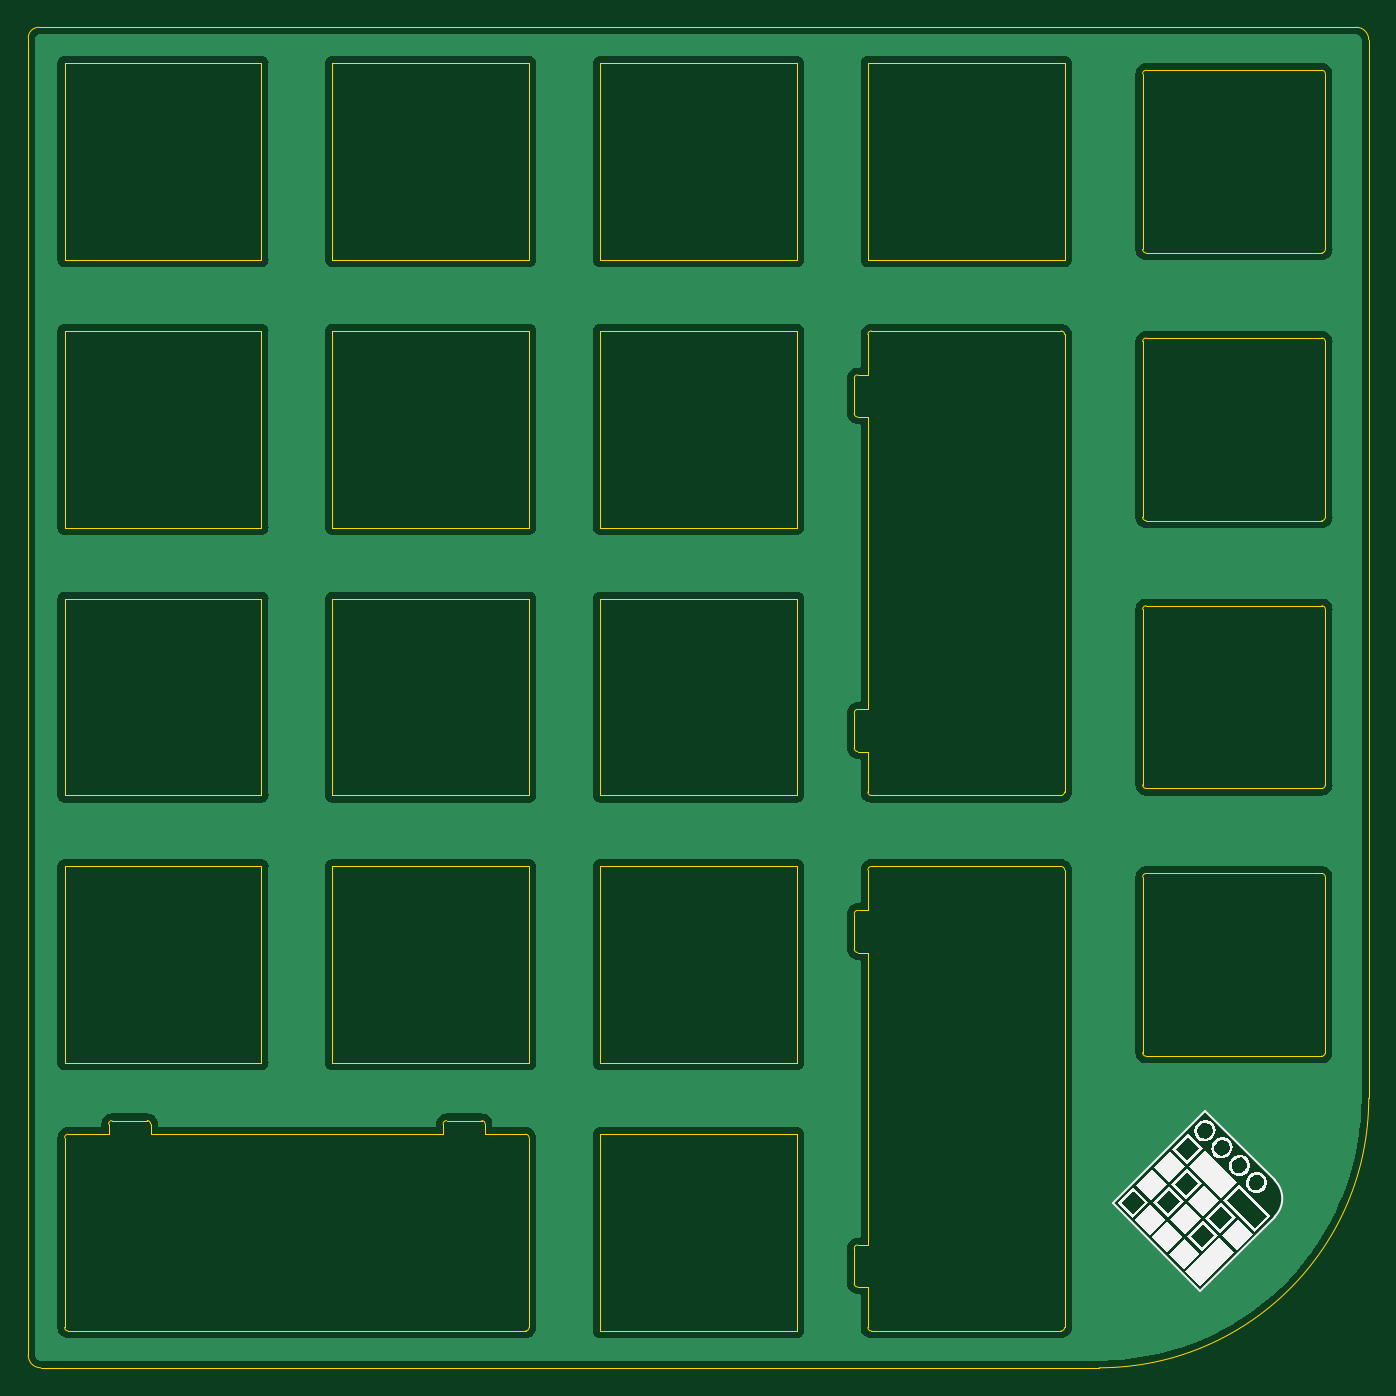
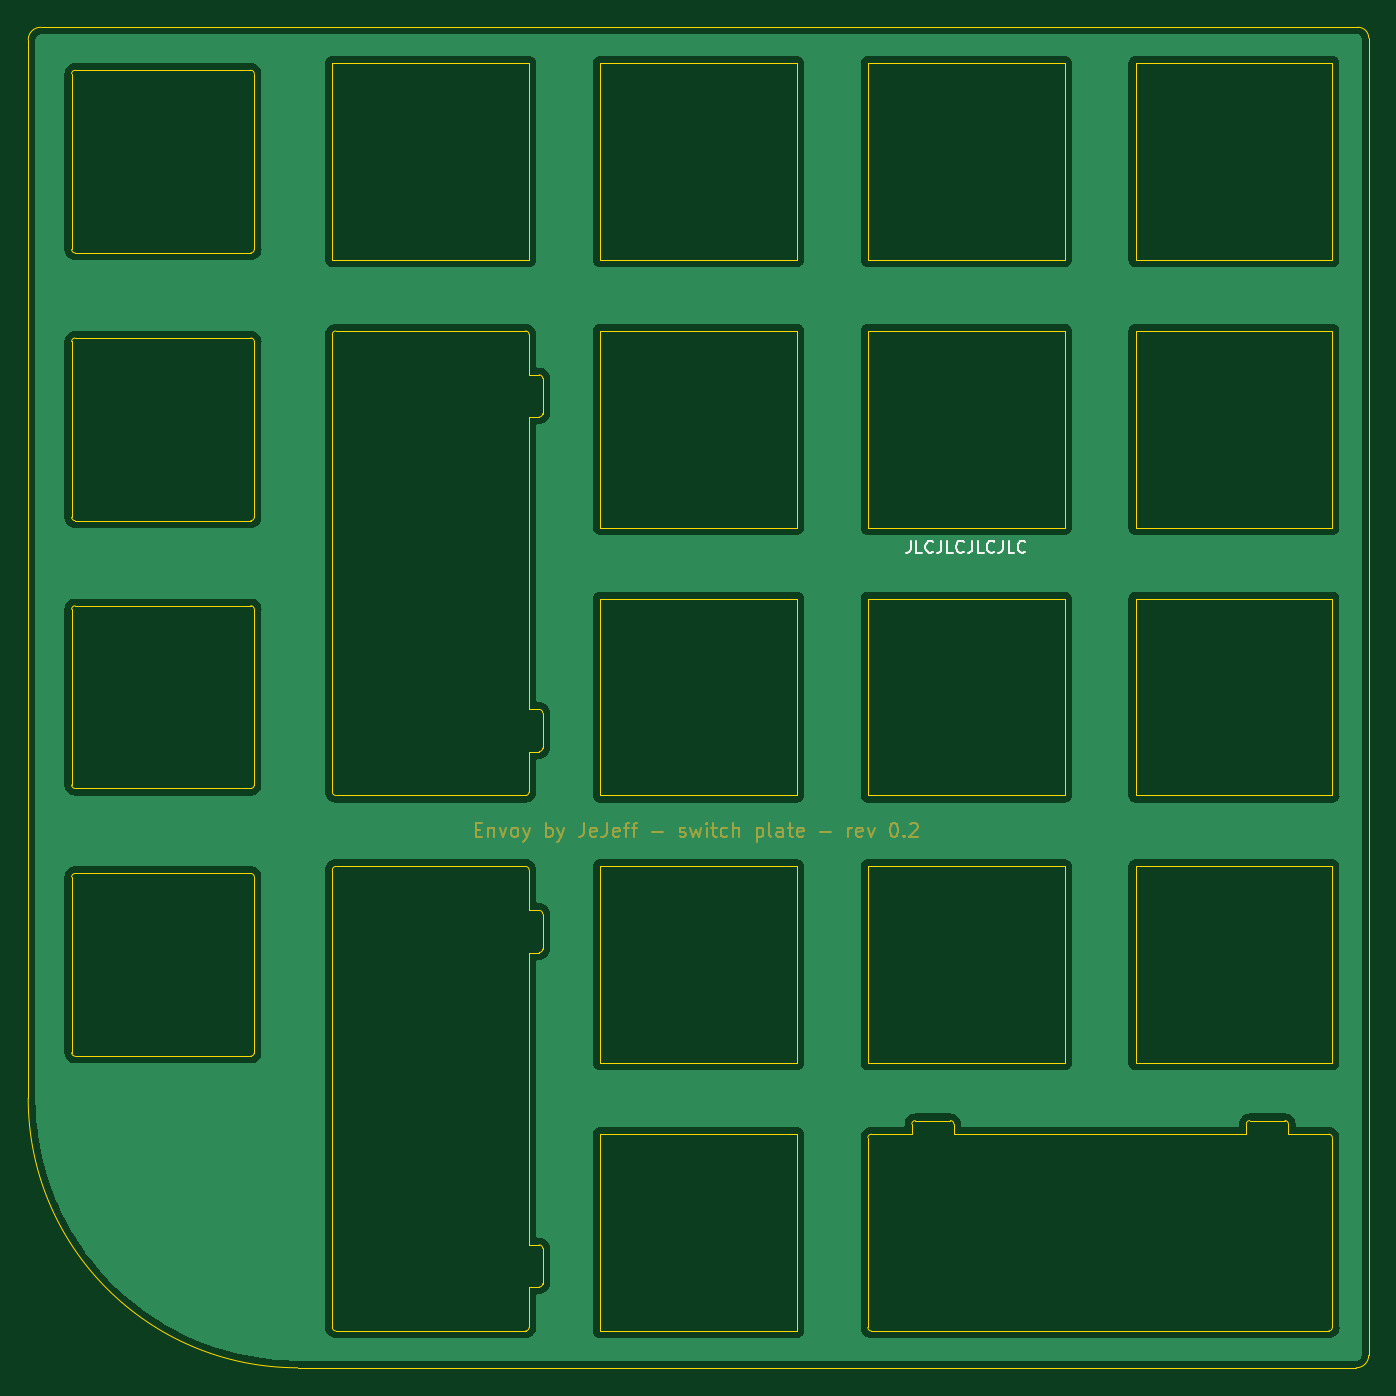
Circuit board: 11 layer files. Board 95.4 x 95.4 mm.
- bottom_copper: Envoy-Switchplate-B_Cu.gbl (119482 bytes)
- bottom_mask: Envoy-Switchplate-B_Mask.gbs (8097 bytes)
- paste: Envoy-Switchplate-B_Paste.gbp (502 bytes)
- bottom_silk: Envoy-Switchplate-B_Silkscreen.gbo (3127 bytes)
- outline: Envoy-Switchplate-Edge_Cuts.gm1 (9937 bytes)
- top_copper: Envoy-Switchplate-F_Cu.gtl (120184 bytes)
- top_mask: Envoy-Switchplate-F_Mask.gts (507 bytes)
- paste: Envoy-Switchplate-F_Paste.gtp (502 bytes)
- top_silk: Envoy-Switchplate-F_Silkscreen.gto (10034 bytes)
- drill: Envoy-Switchplate-NPTH.drl (310 bytes)
- drill: Envoy-Switchplate-PTH.drl (306 bytes)

=== bottom_copper: Envoy-Switchplate-B_Cu.gbl (119482 bytes, source omitted) ===
=== bottom_mask: Envoy-Switchplate-B_Mask.gbs (8097 bytes, source omitted) ===
=== paste: Envoy-Switchplate-B_Paste.gbp ===
%TF.GenerationSoftware,KiCad,Pcbnew,(5.99.0-12610-g07e01e6297)*%
%TF.CreationDate,2021-11-07T21:17:50+00:00*%
%TF.ProjectId,Envoy-Switchplate,456e766f-792d-4537-9769-746368706c61,rev?*%
%TF.SameCoordinates,Original*%
%TF.FileFunction,Paste,Bot*%
%TF.FilePolarity,Positive*%
%FSLAX46Y46*%
G04 Gerber Fmt 4.6, Leading zero omitted, Abs format (unit mm)*
G04 Created by KiCad (PCBNEW (5.99.0-12610-g07e01e6297)) date 2021-11-07 21:17:50*
%MOMM*%
%LPD*%
G01*
G04 APERTURE LIST*
G04 APERTURE END LIST*
M02*

=== bottom_silk: Envoy-Switchplate-B_Silkscreen.gbo ===
%TF.GenerationSoftware,KiCad,Pcbnew,(5.99.0-12610-g07e01e6297)*%
%TF.CreationDate,2021-11-07T21:17:50+00:00*%
%TF.ProjectId,Envoy-Switchplate,456e766f-792d-4537-9769-746368706c61,rev?*%
%TF.SameCoordinates,Original*%
%TF.FileFunction,Legend,Bot*%
%TF.FilePolarity,Positive*%
%FSLAX46Y46*%
G04 Gerber Fmt 4.6, Leading zero omitted, Abs format (unit mm)*
G04 Created by KiCad (PCBNEW (5.99.0-12610-g07e01e6297)) date 2021-11-07 21:17:50*
%MOMM*%
%LPD*%
G01*
G04 APERTURE LIST*
%ADD10C,0.150000*%
G04 APERTURE END LIST*
D10*
X125426190Y-102834523D02*
X125426190Y-103441666D01*
X125466666Y-103563095D01*
X125547619Y-103644047D01*
X125669047Y-103684523D01*
X125750000Y-103684523D01*
X124616666Y-103684523D02*
X125021428Y-103684523D01*
X125021428Y-102834523D01*
X123847619Y-103603571D02*
X123888095Y-103644047D01*
X124009523Y-103684523D01*
X124090476Y-103684523D01*
X124211904Y-103644047D01*
X124292857Y-103563095D01*
X124333333Y-103482142D01*
X124373809Y-103320238D01*
X124373809Y-103198809D01*
X124333333Y-103036904D01*
X124292857Y-102955952D01*
X124211904Y-102875000D01*
X124090476Y-102834523D01*
X124009523Y-102834523D01*
X123888095Y-102875000D01*
X123847619Y-102915476D01*
X123240476Y-102834523D02*
X123240476Y-103441666D01*
X123280952Y-103563095D01*
X123361904Y-103644047D01*
X123483333Y-103684523D01*
X123564285Y-103684523D01*
X122430952Y-103684523D02*
X122835714Y-103684523D01*
X122835714Y-102834523D01*
X121661904Y-103603571D02*
X121702380Y-103644047D01*
X121823809Y-103684523D01*
X121904761Y-103684523D01*
X122026190Y-103644047D01*
X122107142Y-103563095D01*
X122147619Y-103482142D01*
X122188095Y-103320238D01*
X122188095Y-103198809D01*
X122147619Y-103036904D01*
X122107142Y-102955952D01*
X122026190Y-102875000D01*
X121904761Y-102834523D01*
X121823809Y-102834523D01*
X121702380Y-102875000D01*
X121661904Y-102915476D01*
X121054761Y-102834523D02*
X121054761Y-103441666D01*
X121095238Y-103563095D01*
X121176190Y-103644047D01*
X121297619Y-103684523D01*
X121378571Y-103684523D01*
X120245238Y-103684523D02*
X120650000Y-103684523D01*
X120650000Y-102834523D01*
X119476190Y-103603571D02*
X119516666Y-103644047D01*
X119638095Y-103684523D01*
X119719047Y-103684523D01*
X119840476Y-103644047D01*
X119921428Y-103563095D01*
X119961904Y-103482142D01*
X120002380Y-103320238D01*
X120002380Y-103198809D01*
X119961904Y-103036904D01*
X119921428Y-102955952D01*
X119840476Y-102875000D01*
X119719047Y-102834523D01*
X119638095Y-102834523D01*
X119516666Y-102875000D01*
X119476190Y-102915476D01*
X118869047Y-102834523D02*
X118869047Y-103441666D01*
X118909523Y-103563095D01*
X118990476Y-103644047D01*
X119111904Y-103684523D01*
X119192857Y-103684523D01*
X118059523Y-103684523D02*
X118464285Y-103684523D01*
X118464285Y-102834523D01*
X117290476Y-103603571D02*
X117330952Y-103644047D01*
X117452380Y-103684523D01*
X117533333Y-103684523D01*
X117654761Y-103644047D01*
X117735714Y-103563095D01*
X117776190Y-103482142D01*
X117816666Y-103320238D01*
X117816666Y-103198809D01*
X117776190Y-103036904D01*
X117735714Y-102955952D01*
X117654761Y-102875000D01*
X117533333Y-102834523D01*
X117452380Y-102834523D01*
X117330952Y-102875000D01*
X117290476Y-102915476D01*
M02*

=== outline: Envoy-Switchplate-Edge_Cuts.gm1 (9937 bytes, source omitted) ===
=== top_copper: Envoy-Switchplate-F_Cu.gtl (120184 bytes, source omitted) ===
=== top_mask: Envoy-Switchplate-F_Mask.gts ===
%TF.GenerationSoftware,KiCad,Pcbnew,(5.99.0-12610-g07e01e6297)*%
%TF.CreationDate,2021-11-07T21:17:50+00:00*%
%TF.ProjectId,Envoy-Switchplate,456e766f-792d-4537-9769-746368706c61,rev?*%
%TF.SameCoordinates,Original*%
%TF.FileFunction,Soldermask,Top*%
%TF.FilePolarity,Negative*%
%FSLAX46Y46*%
G04 Gerber Fmt 4.6, Leading zero omitted, Abs format (unit mm)*
G04 Created by KiCad (PCBNEW (5.99.0-12610-g07e01e6297)) date 2021-11-07 21:17:50*
%MOMM*%
%LPD*%
G01*
G04 APERTURE LIST*
G04 APERTURE END LIST*
M02*

=== paste: Envoy-Switchplate-F_Paste.gtp ===
%TF.GenerationSoftware,KiCad,Pcbnew,(5.99.0-12610-g07e01e6297)*%
%TF.CreationDate,2021-11-07T21:17:50+00:00*%
%TF.ProjectId,Envoy-Switchplate,456e766f-792d-4537-9769-746368706c61,rev?*%
%TF.SameCoordinates,Original*%
%TF.FileFunction,Paste,Top*%
%TF.FilePolarity,Positive*%
%FSLAX46Y46*%
G04 Gerber Fmt 4.6, Leading zero omitted, Abs format (unit mm)*
G04 Created by KiCad (PCBNEW (5.99.0-12610-g07e01e6297)) date 2021-11-07 21:17:50*
%MOMM*%
%LPD*%
G01*
G04 APERTURE LIST*
G04 APERTURE END LIST*
M02*

=== top_silk: Envoy-Switchplate-F_Silkscreen.gto (10034 bytes, source omitted) ===
=== drill: Envoy-Switchplate-NPTH.drl ===
M48
; DRILL file {KiCad (5.99.0-12610-g07e01e6297)} date Sun Nov  7 21:17:58 2021
; FORMAT={-:-/ absolute / inch / decimal}
; #@! TF.CreationDate,2021-11-07T21:17:58+00:00
; #@! TF.GenerationSoftware,Kicad,Pcbnew,(5.99.0-12610-g07e01e6297)
; #@! TF.FileFunction,NonPlated,1,2,NPTH
FMAT,2
INCH
%
G90
G05
T0
M30

=== drill: Envoy-Switchplate-PTH.drl ===
M48
; DRILL file {KiCad (5.99.0-12610-g07e01e6297)} date Sun Nov  7 21:17:58 2021
; FORMAT={-:-/ absolute / inch / decimal}
; #@! TF.CreationDate,2021-11-07T21:17:58+00:00
; #@! TF.GenerationSoftware,Kicad,Pcbnew,(5.99.0-12610-g07e01e6297)
; #@! TF.FileFunction,Plated,1,2,PTH
FMAT,2
INCH
%
G90
G05
T0
M30

